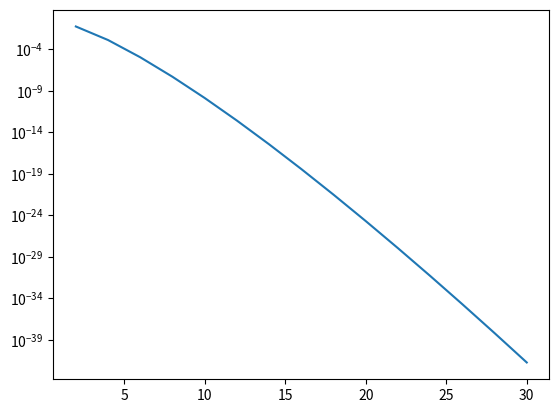

Generate this figure with matplotlib:
import matplotlib.pyplot as plt
from decimal import Decimal, getcontext, localcontext
from math import factorial as math_factorial

# Set the precision (for example, 50 decimal places)
getcontext().prec = 50


def factorial(n):
    # We use the standard math factorial but convert the result to a Decimal
    return Decimal(math_factorial(n))


# Assuming μ and ν are already Decimal objects and Pjμ, Pjν are lists of Decimal objects
# and number_of_states is an integer
Y = []
for N in range(2,32,2):

    number_of_states = 2
    FjZμXν = [0] * N
    FjXμXν = [0] * N
    # with localcontext() as ctx:  # Use local context to avoid affecting global precision
    # ctx.prec = 100  # Set precision for this block
    μ = Decimal('0.5')
    ν = Decimal('0.005')
    Pjμ = [(-μ).exp()*sum([μ**(l*N+j)/factorial(l*N+j) for l in range(number_of_states)]
                        )for j in range(N)]
    Pjν = [(-ν).exp()*sum([ν**(l*N+j)/factorial(l*N+j) for l in range(number_of_states)]
                        )for j in range(N)]
    for j in range(N):

        # μν_pow = (μ * ν).sqrt()  # Square root of the product of μ and ν
        FjZμXν[j] = (-(μ + ν) / 2).exp() / (Pjμ[j] * Pjν[j]).sqrt() * sum(
            [((μ * ν) ** Decimal((l * N + j) / 2) / factorial(l * N + j) ** Decimal('1.5'))
                for l in range(number_of_states)])
        FjZμXν[j] = Decimal('1')-FjZμXν[j]
        FjXμXν[j] = (-(μ + ν) / Decimal('2')).exp() / (Pjμ[j] * Pjν[j]).sqrt() * sum(
            [((μ * ν) ** (Decimal(l * N + j)/Decimal('2')) / factorial(l * N + j))
                for l in range(number_of_states)])
        FjXμXν[j] = Decimal('1')-FjXμXν[j]
    Y.append(FjXμXν[0])
plt.semilogy(range(2,32,2), Y)
plt.show()
